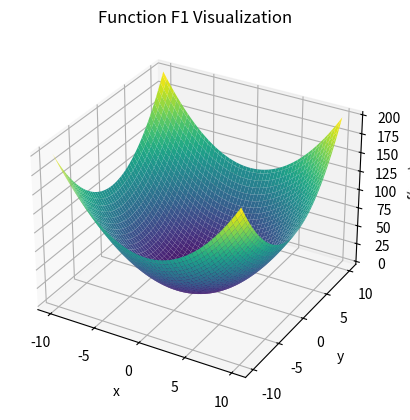
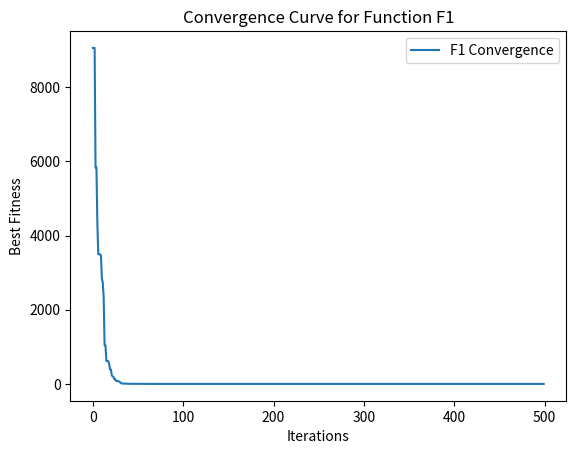
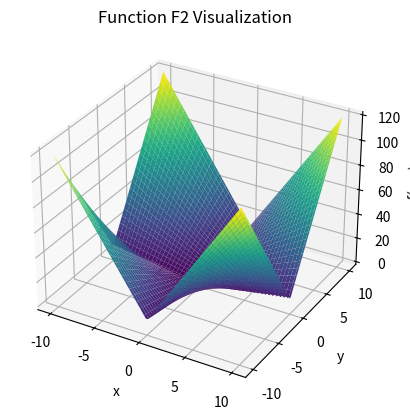
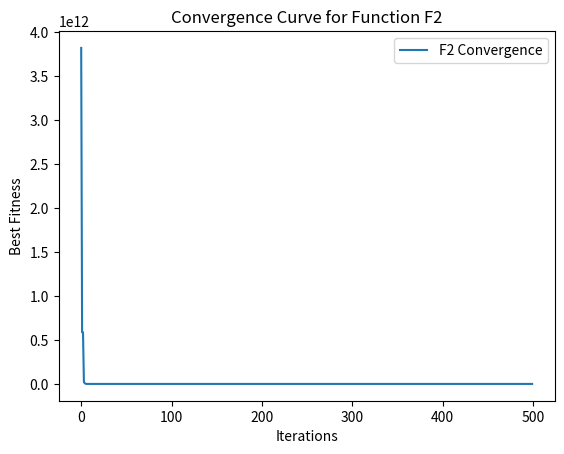
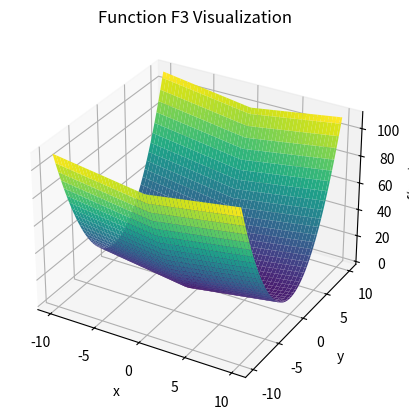
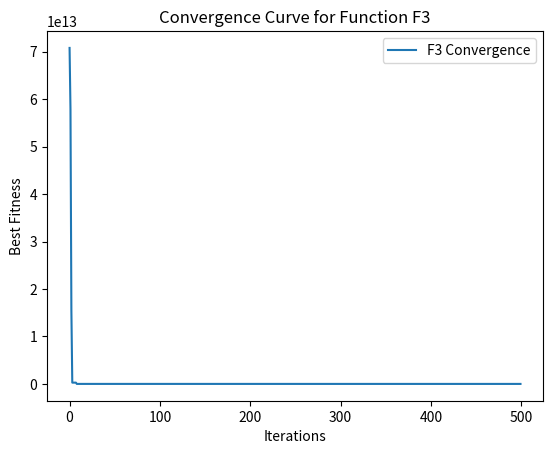
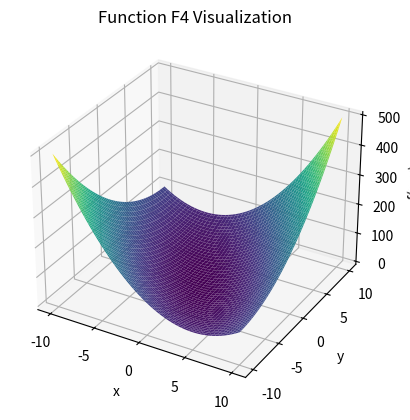
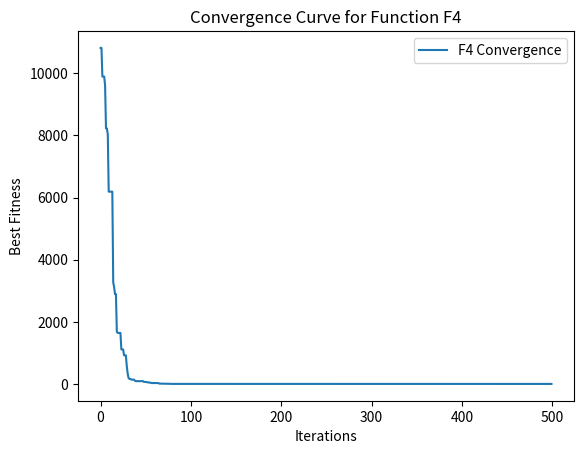
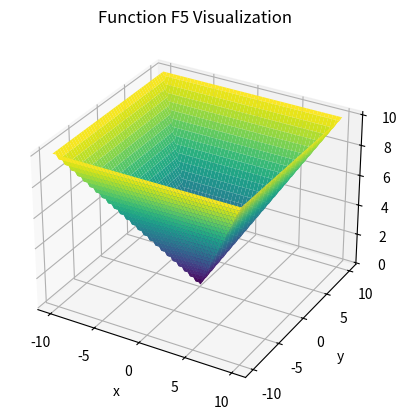
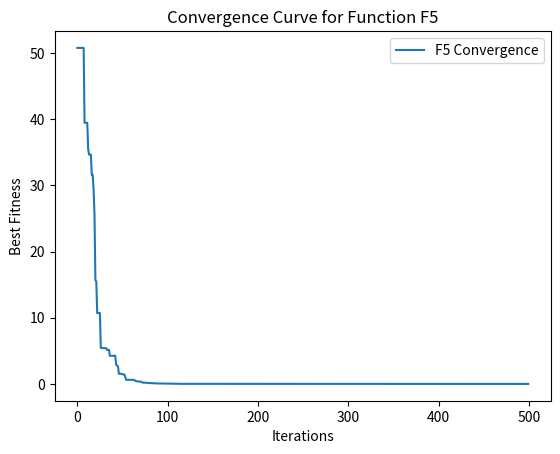
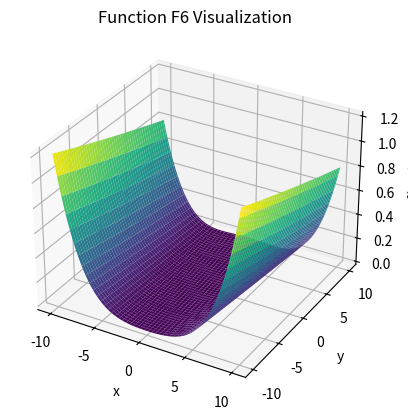
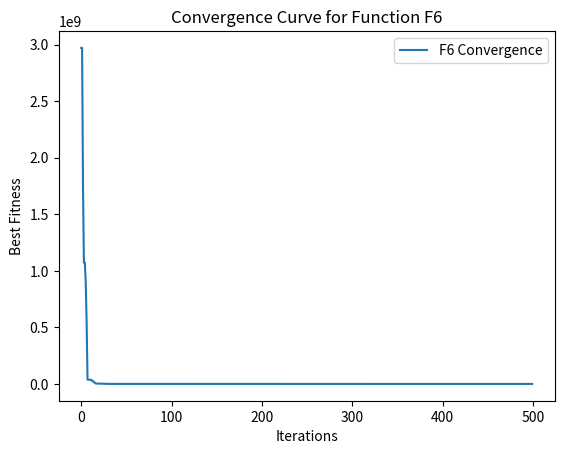
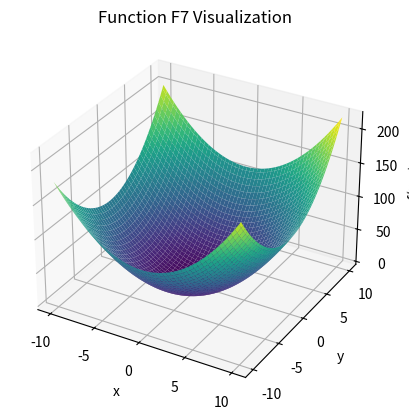
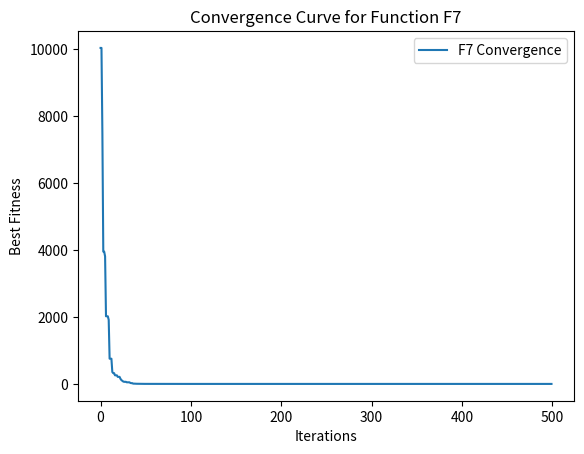
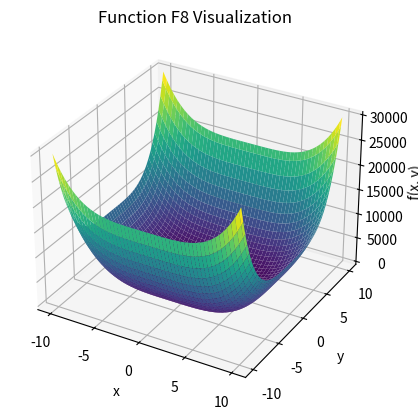
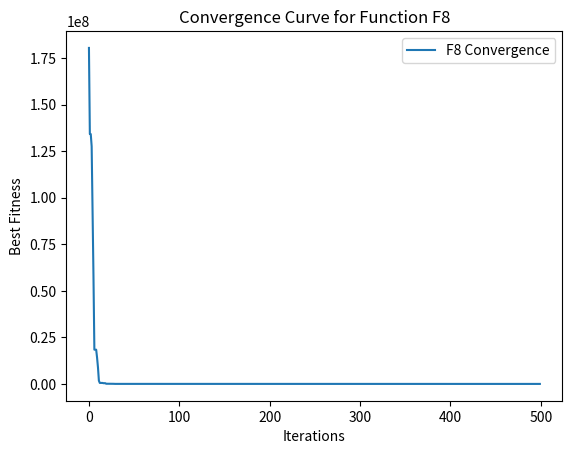

Write Python code to recreate these figures, in order.
import numpy as np
import matplotlib.pyplot as plt
from mpl_toolkits.mplot3d import Axes3D

# Initialization function
def initialization(pop_size, dim, ub, lb):
    return np.random.rand(pop_size, dim) * (ub - lb) + lb


# Benchmark functions from PDF
def sphere_func(x):
    return np.sum(x ** 2)


def schwefel_222_func(x):
    return np.sum(np.abs(x)) + np.prod(np.abs(x))


def powell_sum_func(x):
    return np.sum(np.abs(x) ** (np.arange(len(x)) + 1))


def schwefel_12_func(x):
    return np.sum([np.sum(x[:i + 1]) ** 2 for i in range(len(x))])


def schwefel_221_func(x):
    return np.max(np.abs(x))


def rosenbrock_func(x):
    return np.sum([100 * (x[i + 1] - x[i] ** 2) ** 2 + (x[i] - 1) ** 2 for i in range(len(x) - 1)])


def step_func(x):
    return np.sum((x + 0.5) ** 2)


def quartic_func(x):
    return np.sum((np.arange(1, len(x) + 1) * x ** 4)) + np.random.uniform(0, 1)


def zakharov_func(x):
    term1 = np.sum(x ** 2)
    term2 = np.sum(0.5 * np.arange(1, len(x) + 1) * x) ** 2
    term3 = np.sum(0.5 * np.arange(1, len(x) + 1) * x) ** 4
    return term1 + term2 + term3


# Wrapper for test functions
def fhd(x, func_num):
    if func_num == 1:
        return sphere_func(x)
    elif func_num == 2:
        return schwefel_222_func(x)
    elif func_num == 3:
        return powell_sum_func(x)
    elif func_num == 4:
        return schwefel_12_func(x)
    elif func_num == 5:
        return schwefel_221_func(x)
    elif func_num == 6:
        return rosenbrock_func(x)
    elif func_num == 7:
        return step_func(x)
    elif func_num == 8:
        return quartic_func(x)
    elif func_num == 9:
        return zakharov_func(x)
    else:
        raise ValueError("Invalid function number")










# CPO main algorithm
def CPO(pop_size, Tmax, ub, lb, dim, func_num):
    Gb_Fit = np.inf
    Gb_Sol = None
    Conv_curve = np.zeros(Tmax)
    X = initialization(pop_size, dim, ub, lb)
    fitness = np.array([fhd(X[i, :], func_num) for i in range(pop_size)])
    Gb_Fit, index = np.min(fitness), np.argmin(fitness)
    Gb_Sol = X[index, :]
    Xp = np.copy(X)
    opt = 0
    t = 0

    while t < Tmax and Gb_Fit > opt:
        for i in range(len(X)):
            U1 = np.random.rand(dim) > np.random.rand(dim)
            rand_index1 = np.random.randint(len(X))
            rand_index2 = np.random.randint(len(X))

            if np.random.rand() < np.random.rand():
                y = (X[i, :] + X[rand_index1, :]) / 2
                X[i, :] = X[i, :] + np.random.randn(dim) * np.abs(2 * np.random.rand() * Gb_Sol - y)
            else:
                Yt = 2 * np.random.rand() * (1 - t / Tmax) ** (t / Tmax)
                U2 = np.random.rand(dim) < 0.5
                S = np.random.rand() * U2
                if np.random.rand() < 0.8:
                    St = np.exp(fitness[i] / (np.sum(fitness) + np.finfo(float).eps))
                    S = S * Yt * St
                    X[i, :] = (1 - U1) * X[i, :] + U1 * (
                                X[rand_index1, :] + St * (X[rand_index2, :] - X[rand_index1, :]) - S)
                else:
                    Mt = np.exp(fitness[i] / (np.sum(fitness) + np.finfo(float).eps))
                    Vtp = X[rand_index1, :]
                    Ft = np.random.rand(dim) * (Mt * (-X[i, :] + Vtp))
                    S = S * Yt * Ft
                    X[i, :] = (Gb_Sol + (0.2 * (1 - np.random.rand()) + np.random.rand()) * (U2 * Gb_Sol - X[i, :])) - S

            X[i, :] = np.clip(X[i, :], lb, ub)
            nF = fhd(X[i, :], func_num)
            if fitness[i] < nF:
                X[i, :] = Xp[i, :]
            else:
                Xp[i, :] = X[i, :]
                fitness[i] = nF
                if nF <= Gb_Fit:
                    Gb_Sol = X[i, :]
                    Gb_Fit = nF

        Conv_curve[t] = Gb_Fit
        t += 1
    return Gb_Fit, Gb_Sol, Conv_curve


# Visualize function in 3D
def visualize_function(func, func_num, lb=-10, ub=10, dim=2):
    x = np.linspace(lb, ub, 100)
    y = np.linspace(lb, ub, 100)
    X, Y = np.meshgrid(x, y)
    Z = np.array([func(np.array([x, y]), func_num) for x, y in zip(np.ravel(X), np.ravel(Y))])
    Z = Z.reshape(X.shape)

    fig = plt.figure()
    ax = fig.add_subplot(111, projection='3d')
    ax.plot_surface(X, Y, Z, cmap='viridis')
    ax.set_title(f"Function F{func_num} Visualization")
    ax.set_xlabel("x")
    ax.set_ylabel("y")
    ax.set_zlabel("f(x, y)")
    plt.show()


# Run experiments and visualize convergence
def run_experiments(func_num, dim=10, pop_size=50, Tmax=500, ub=100, lb=-100):
    Gb_Fit, Gb_Sol, Conv_curve = CPO(pop_size, Tmax, ub, lb, dim, func_num)

    # Plot convergence curve
    plt.figure()
    plt.plot(Conv_curve, label=f"F{func_num} Convergence")
    plt.xlabel("Iterations")
    plt.ylabel("Best Fitness")
    plt.title(f"Convergence Curve for Function F{func_num}")
    plt.legend()
    plt.show()

    print(f"Function F{func_num} Final Best Fitness: {Gb_Fit:.10e}")


# Main testing loop
for func_num in range(1, 10):
    print(f"Running Function F{func_num}...")
    visualize_function(fhd, func_num)  # Visualize function in 3D
    run_experiments(func_num)  # Run CPO and plot convergence curve
